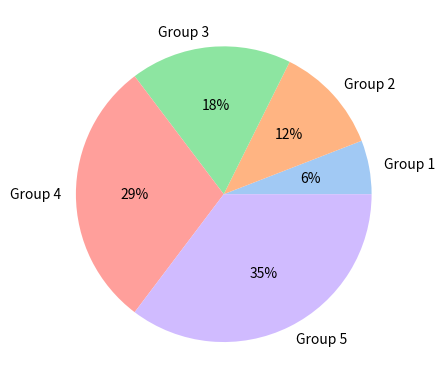

Python code for this plot:
# importing packages

# Seaborn doesn't have a default function to create pie charts, but the following syntax in matplotlib can be used to create a pie chart
# and add a seaborn color palette:

import matplotlib.pyplot as plt
import seaborn as sns

# Declaring the data

data = [5, 10, 15, 25, 30]
labels = ['Group 1', 'Group 2', 'Group 3', 'Group 4', 'Group 5']

# Selecting the color scheme for the pie chart

colors = sns.color_palette('pastel')[0:5]

# plotting the pie chart

plt.pie(data, labels = labels, colors = colors, autopct='%.0f%%')
plt.show()